Labelled photos from "images", an image-classification folder in cstorm125/choco-raisin. The possible labels are: chocolate chip, raisin.

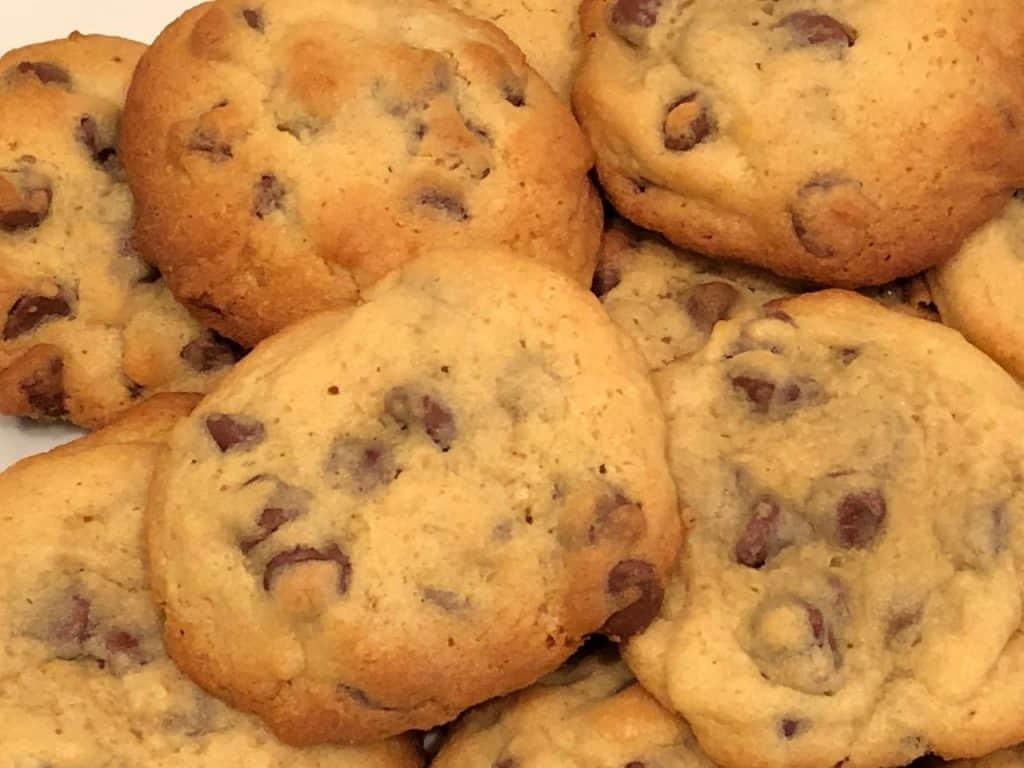
Label: chocolate chip

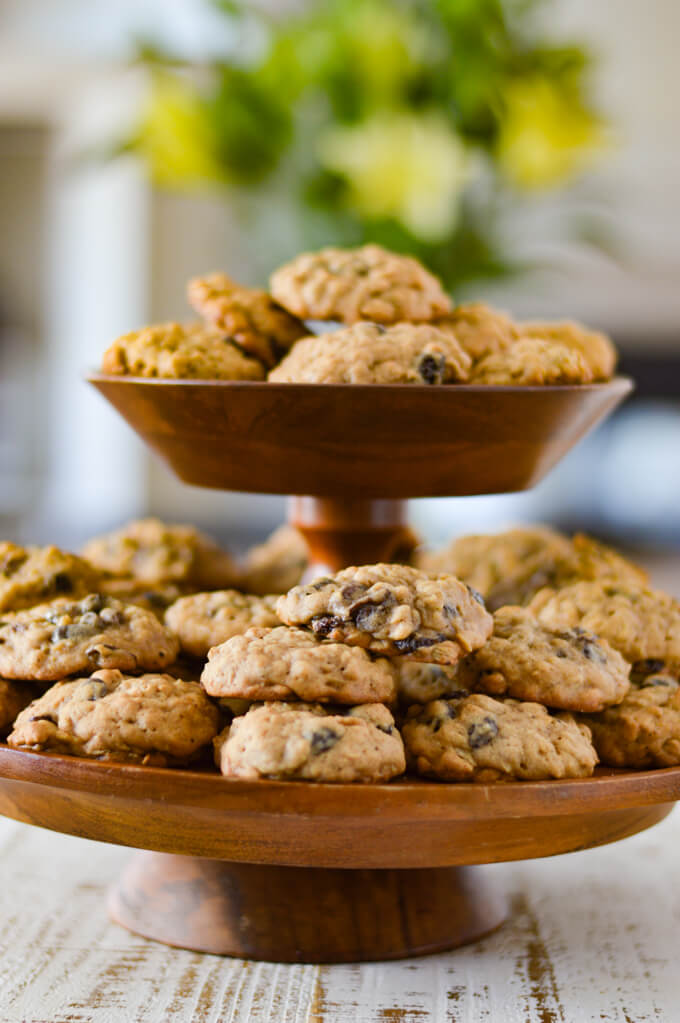
Label: raisin

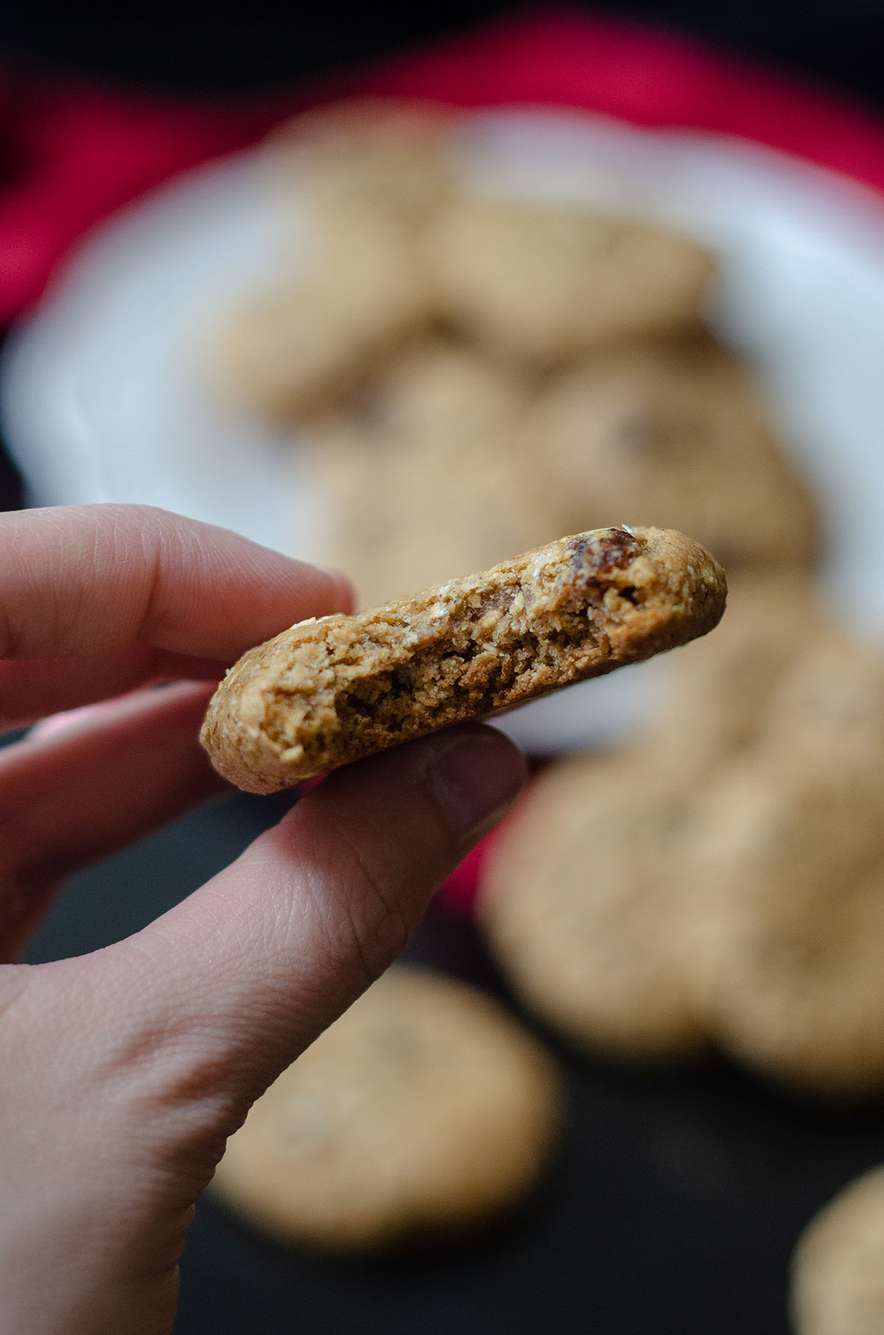
Label: raisin

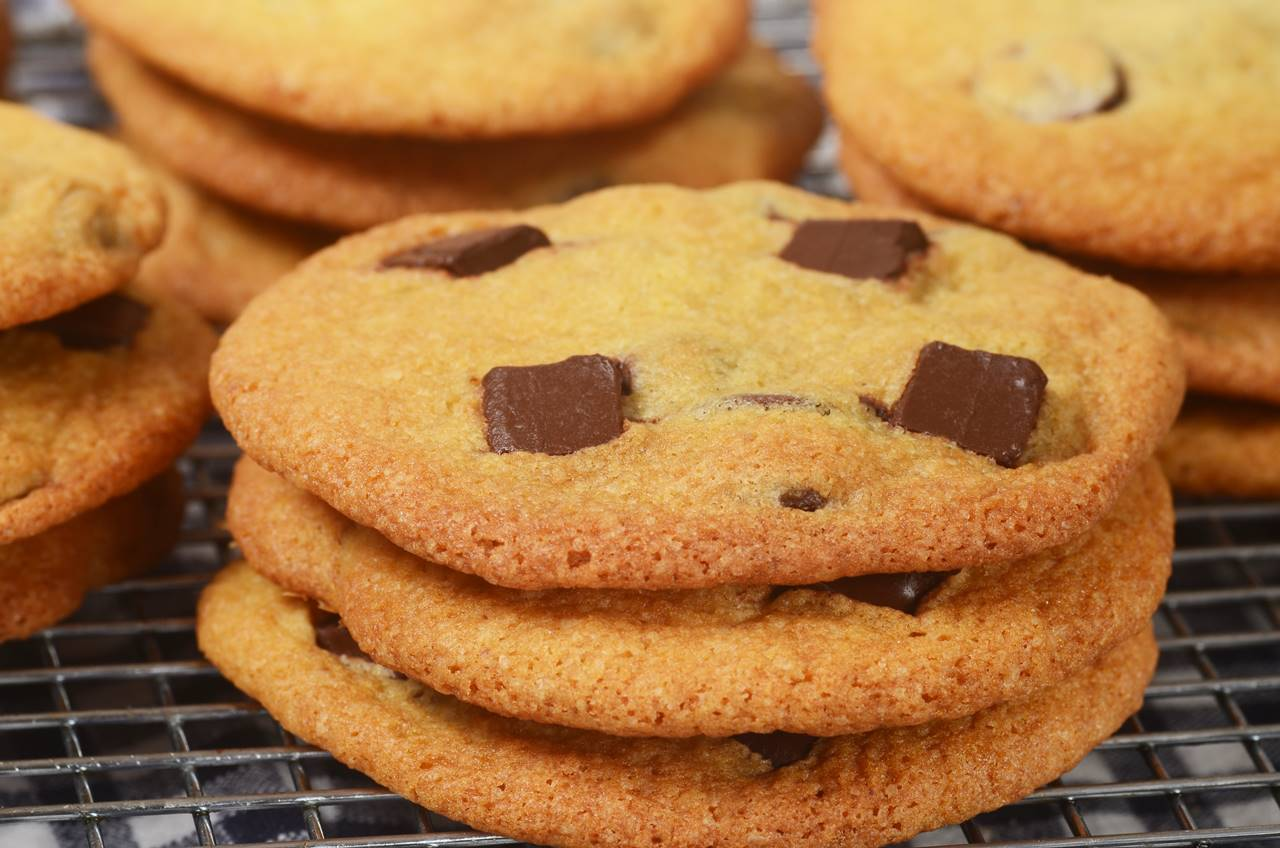
Label: chocolate chip

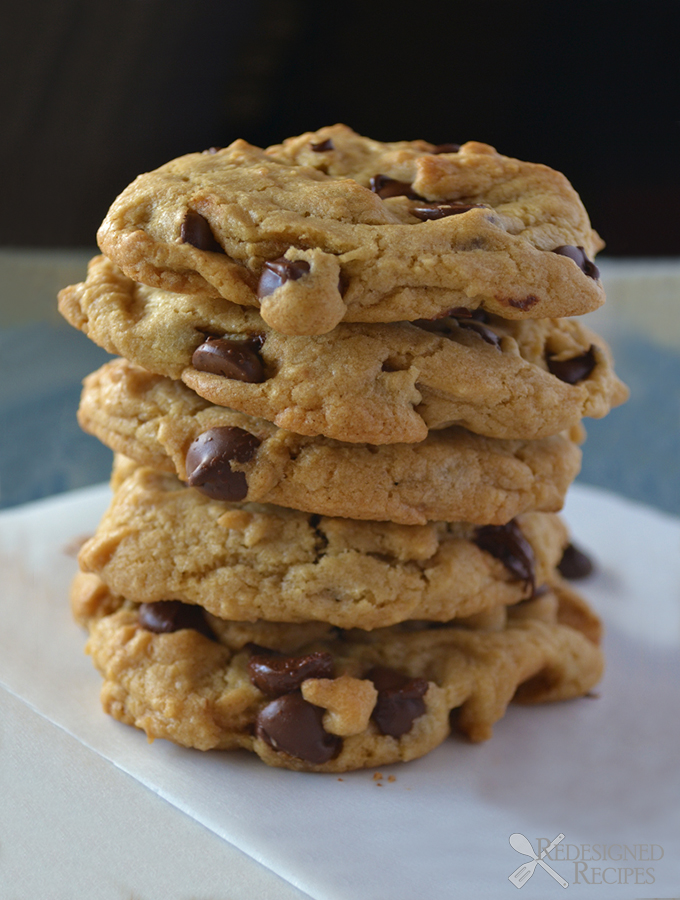
Label: chocolate chip

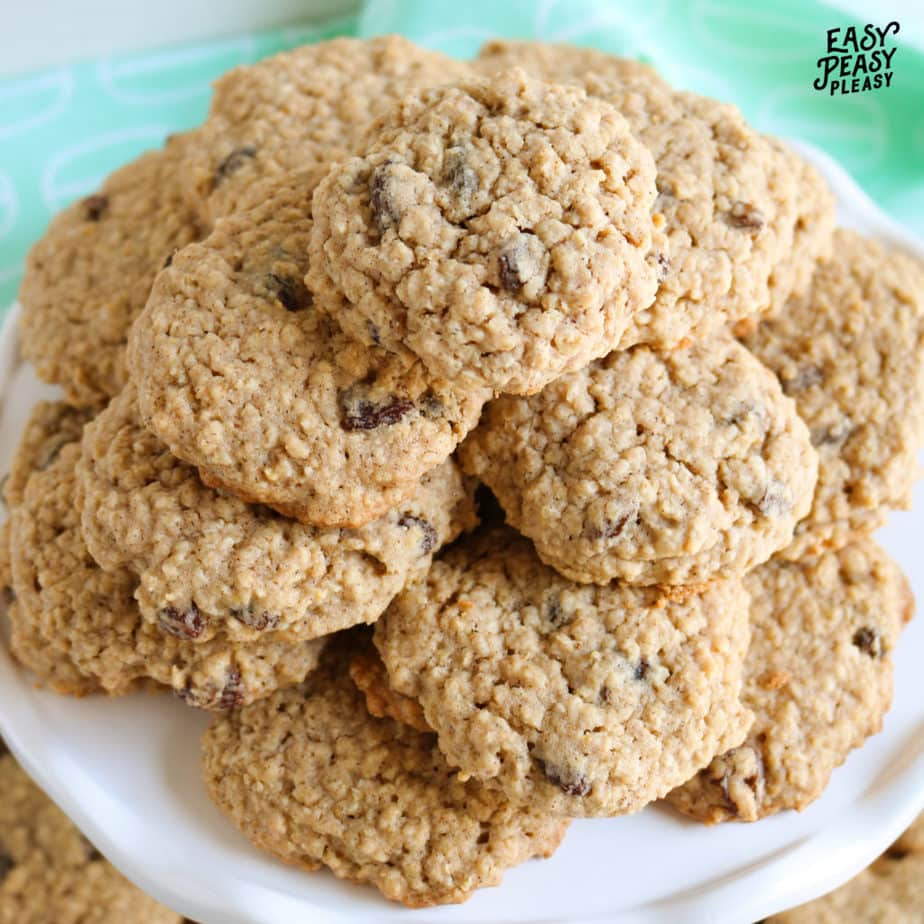
Label: raisin
